6-way image classification set "dataset" from GitHub (Drak-Aris/ComputerVision_BananaSort); label vocabulary: mure malade, mure sain, tropmure malade, tropmure sain, vert malade, vert sain.

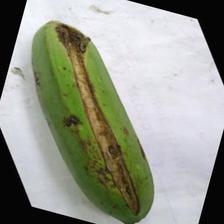
Label: vert malade

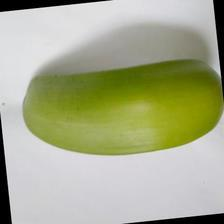
Label: vert sain

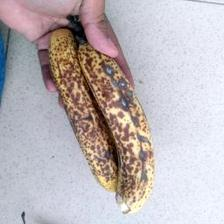
Label: mure malade

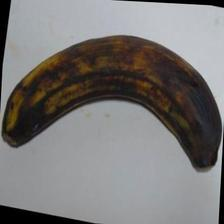
Label: tropmure sain

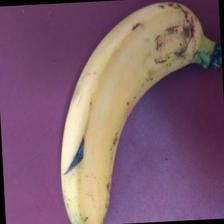
Label: mure sain

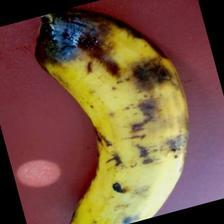
Label: tropmure malade
